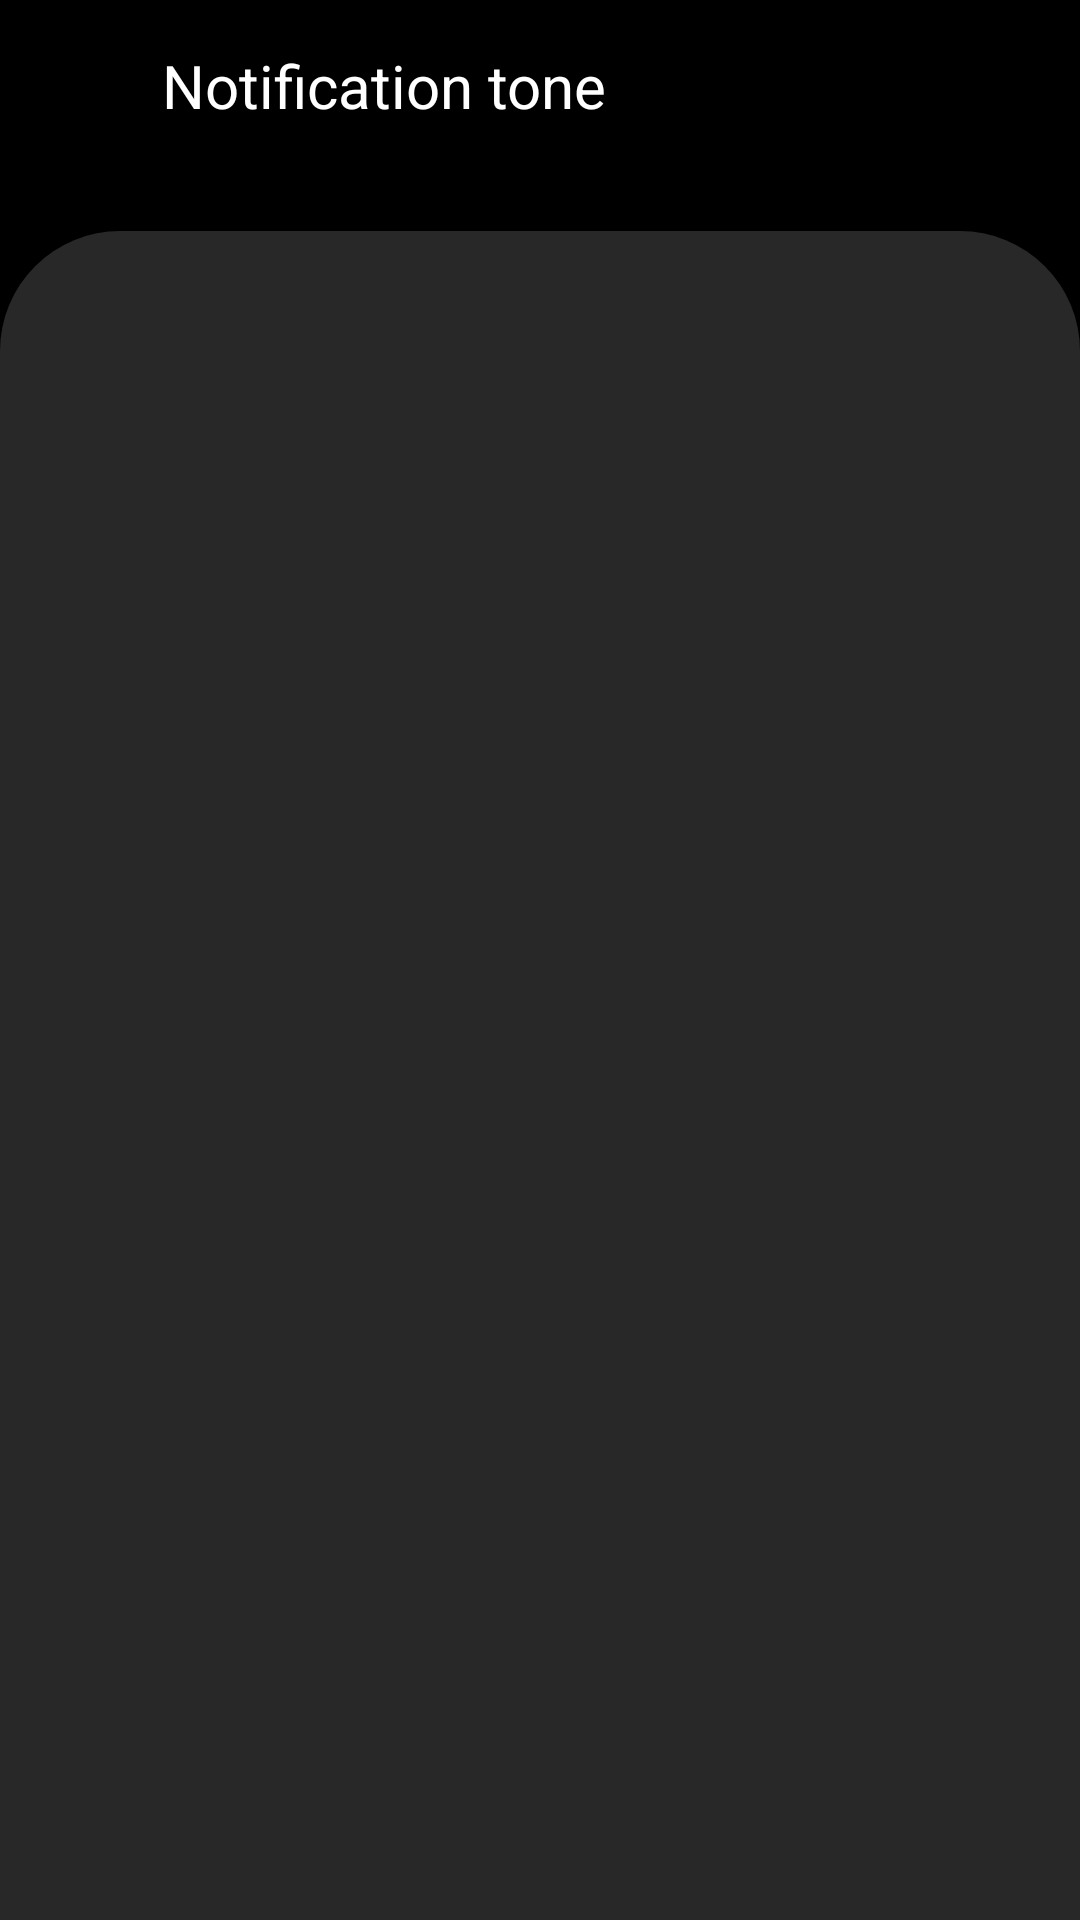

Android layout source for this screen:
<!-- AndroidManifest.xml: activity theme AppTheme.NoActionBar -->
<!-- res/layout/activity_settings.xml -->
<?xml version="1.0" encoding="utf-8"?>

<RelativeLayout xmlns:android="http://schemas.android.com/apk/res/android"
    xmlns:app="http://schemas.android.com/apk/res-auto"
    xmlns:tools="http://schemas.android.com/tools"
    android:layout_width="match_parent"
    android:layout_height="match_parent"
    android:orientation="vertical"
    tools:context=".SettingsActivity">

    <LinearLayout
        android:layout_width="match_parent"
        android:layout_height="match_parent"
        android:orientation="vertical">
        <LinearLayout
            android:layout_width="match_parent"
            android:layout_height="wrap_content"
            android:orientation="horizontal"
            android:background="@drawable/bg_border_round_gray"
            android:paddingHorizontal="20dp"
            android:paddingVertical="15dp">

            <LinearLayout
                android:layout_width="wrap_content"
                android:layout_height="wrap_content"
                android:orientation="horizontal">

                <ImageView
                    android:id="@+id/back"
                    android:layout_width="wrap_content"
                    android:layout_height="wrap_content"
                    android:layout_gravity="center_vertical"
                    app:srcCompat="@drawable/ic_arrow_back_24px" />

                <TextView
                    android:layout_width="wrap_content"
                    android:layout_height="wrap_content"
                    android:layout_marginLeft="34dp"
                    android:textSize="20sp"
                    android:textColor="@android:color/white"
                    android:text="Settings"/>

            </LinearLayout>
        </LinearLayout>

        <LinearLayout
            android:layout_width="match_parent"
            android:layout_height="wrap_content"
            android:orientation="vertical"
            android:layout_marginTop="30dp"
            android:layout_marginHorizontal="22dp">

            <TextView
                android:layout_width="wrap_content"
                android:layout_height="wrap_content"
                android:textSize="12sp"
                android:textColor="@color/gray"
                android:text="DIALOG OPTIONS"/>

            <LinearLayout
                android:id="@+id/show_again"
                android:layout_width="match_parent"
                android:layout_height="wrap_content"
                android:orientation="vertical"
                android:layout_marginTop="10dp">

                <TextView
                    android:layout_width="wrap_content"
                    android:layout_height="wrap_content"
                    android:textSize="16sp"
                    android:textColor="@android:color/black"
                    android:text="Dialog Show Again"/>

                <TextView
                    android:layout_width="wrap_content"
                    android:layout_height="wrap_content"
                    android:textSize="12sp"
                    android:textColor="@color/persian_green"
                    android:text="Make all dialog box to show again."/>

            </LinearLayout>
        </LinearLayout>

        <LinearLayout
            android:layout_width="match_parent"
            android:layout_height="1dp"
            android:background="#D9D9D9"
            android:layout_marginVertical="20dp"
            android:layout_marginHorizontal="22dp"/>

        <LinearLayout
            android:layout_width="match_parent"
            android:layout_height="wrap_content"
            android:orientation="vertical"
            android:layout_marginHorizontal="22dp">

            <TextView
                android:layout_width="wrap_content"
                android:layout_height="wrap_content"
                android:textSize="12sp"
                android:textColor="@color/gray"
                android:text="NOTIFICATION OPTIONS"/>

            <LinearLayout
                android:id="@+id/notification_option"
                android:layout_width="match_parent"
                android:layout_height="wrap_content"
                android:orientation="vertical"
                android:layout_marginTop="10dp">

                <TextView
                    android:layout_width="wrap_content"
                    android:layout_height="wrap_content"
                    android:textSize="16sp"
                    android:textColor="@android:color/black"
                    android:text="Notification Tone"/>

                <TextView
                    android:id="@+id/notification_ToneTextView"
                    android:layout_width="wrap_content"
                    android:layout_height="wrap_content"
                    android:textSize="12sp"
                    android:textColor="@color/persian_green"
                    android:text="Clue"/>

            </LinearLayout>
        </LinearLayout>
    </LinearLayout>
    <LinearLayout
        android:id="@+id/notification_toneLayout"
        android:layout_width="match_parent"
        android:layout_height="match_parent"
        android:background="@android:color/black"
        android:orientation="vertical">

        <LinearLayout
            android:layout_width="match_parent"
            android:layout_height="wrap_content"
            android:orientation="horizontal"
            android:paddingHorizontal="20dp"
            android:paddingVertical="15dp">

            <LinearLayout
                android:layout_width="wrap_content"
                android:layout_height="wrap_content"
                android:orientation="horizontal">

                <ImageView
                    android:id="@+id/back_notification_tone"
                    android:layout_width="wrap_content"
                    android:layout_height="wrap_content"
                    android:layout_gravity="center_vertical"
                    app:srcCompat="@drawable/ic_arrow_back_24px" />

                <TextView
                    android:layout_width="wrap_content"
                    android:layout_height="wrap_content"
                    android:layout_marginLeft="34dp"
                    android:textSize="20sp"
                    android:textColor="@android:color/white"
                    android:text="Notification tone"/>

            </LinearLayout>

        </LinearLayout>
        <LinearLayout
            android:layout_width="match_parent"
            android:layout_height="match_parent"
            android:layout_marginTop="20dp"
            android:background="@drawable/bg_notification_select"
            android:paddingTop="10dp">
            <androidx.recyclerview.widget.RecyclerView
                android:id="@+id/notificationToneRecyclerView"
                android:layout_width="match_parent"
                android:layout_height="match_parent"
                tools:listitem="@layout/item_notification_tone"
                tools:itemCount="3"/>
        </LinearLayout>
    </LinearLayout>

</RelativeLayout>
<!-- res/layout/item_notification_tone.xml (included above) -->
<?xml version="1.0" encoding="utf-8"?>

<LinearLayout xmlns:android="http://schemas.android.com/apk/res/android"
    xmlns:app="http://schemas.android.com/apk/res-auto"
    xmlns:tools="http://schemas.android.com/tools"
    android:layout_width="match_parent"
    android:layout_height="wrap_content"
    android:paddingTop="15dp"
    android:paddingHorizontal="20dp"
    android:orientation="vertical"
    android:id="@+id/notificationToneItemLayout">
    <LinearLayout
        android:layout_width="match_parent"
        android:layout_height="wrap_content"
        android:gravity="center_vertical">
        <ImageView
            android:id="@+id/optionImageView"
            android:layout_width="20dp"
            android:layout_height="20dp"
            android:src="@drawable/ic_notification_tone_check"/>
        <LinearLayout
            android:layout_width="match_parent"
            android:layout_height="wrap_content"
            android:orientation="vertical"
            android:layout_marginLeft="10dp">
            <TextView
                android:id="@+id/notificationToneTextView"
                android:layout_width="wrap_content"
                android:layout_height="wrap_content"
                android:text="Clue"
                android:textSize="18dp"
                android:fontFamily="@font/roboto_medium"
                android:textColor="#ffffff"/>
            <LinearLayout
                android:layout_width="match_parent"
                android:layout_height="1dp"
                android:background="#4b4b4b"
                android:layout_marginTop="10dp"/>
        </LinearLayout>

    </LinearLayout>

</LinearLayout>
<!-- resources referenced by this layout -->
<resources>
  <color name="gray">#888888</color>
  <color name="persian_green">#009688</color>
  <!-- drawable bg_border_round_gray (drawable) -->
  <?xml version="1.0" encoding="utf-8"?>
  
  <shape xmlns:android="http://schemas.android.com/apk/res/android" android:shape="rectangle" >
      <solid android:color="@color/titlebar_background" />
  
  
  
  
  
  
  </shape>
  <!-- drawable bg_notification_select (drawable) -->
  <?xml version="1.0" encoding="utf-8"?>
  
  <shape xmlns:android="http://schemas.android.com/apk/res/android" android:shape="rectangle" >
      <solid android:color="#282828" />
      <corners
          android:topLeftRadius="40dp"
          android:topRightRadius="40dp"/>
  </shape>
  <!-- drawable ic_notification_tone_check: png bitmap (drawable-hdpi, 3409 bytes) -->
  <style name="AppTheme.NoActionBar">
          <item name="windowActionBar">false</item>
          <item name="windowNoTitle">true</item>
          <item name="windowActionModeOverlay">true</item>
      </style>
  <color name="titlebar_background">#0BA1A5</color>
</resources>
